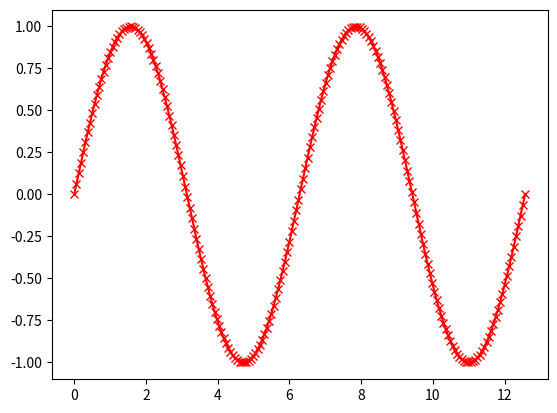

The matplotlib source for this figure:
from math import pi, sin
from matplotlib import pyplot as plt

# The next five lines are the part of the program which does the real
# work. But don't try to understand them for now.
def plot_function(f, startx, endx, nx):
    deltax = (endx-startx)/(nx-1)
    xlst = [startx + i*deltax for i in range(nx)]
    ylst = [f(x) for x in xlst]
    plt.plot(xlst, ylst, '-xr')
    plt.show()

# The next three lines define the Python version of the mathematical
# function for which the plot will be drawn
def my_fun(x):
    y = sin(x)
    return y

# The next line actually causes the plot to be drawn
plot_function(my_fun, 0, 4*pi, 200)

